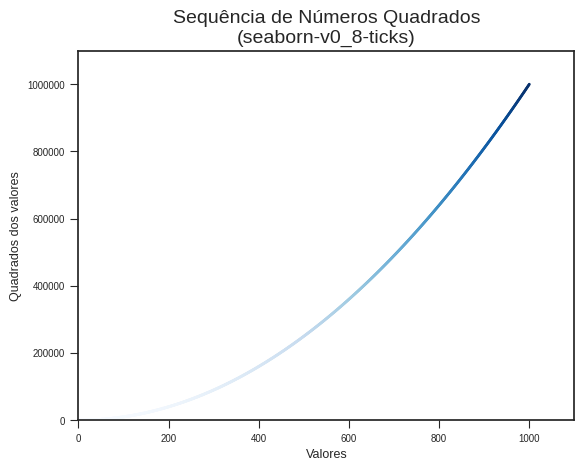

Source code (Python):
import matplotlib.pyplot as plt 
from random import randint as r
#----------------------------------------------------------------
def set_styles():
    """Define o estilo do gáfico"""

    estilos = [
        'Solarize_Light2', '_classic_test_patch', '_mpl-gallery', '_mpl-gallery-nogrid', 'bmh', 'classic', 'dark_background', 'fast', 'fivethirtyeight', 'ggplot', 'grayscale', 'seaborn-v0_8', 'seaborn-v0_8-bright', 'seaborn-v0_8-colorblind', 'seaborn-v0_8-dark', 'seaborn-v0_8-dark-palette', 'seaborn-v0_8-darkgrid', 'seaborn-v0_8-deep', 'seaborn-v0_8-muted', 'seaborn-v0_8-notebook', 'seaborn-v0_8-paper', 'seaborn-v0_8-pastel', 'seaborn-v0_8-poster', 'seaborn-v0_8-talk', 'seaborn-v0_8-ticks', 'seaborn-v0_8-white', 'seaborn-v0_8-whitegrid', 'tableau-colorblind10'
    ]

    estilo_escolhido = estilos[r(0, len(estilos)-1)]
    #print(f"Estilo utilizado: {estilo_escolhido}")
    return estilo_escolhido

#----------------------------------------------------------------

# calculando automaticamente os dados:
x_values = range(1 ,1001) # 1000 registros
y_values = [x**2 for x in x_values] # lista do quadrado de cada valor na lista x_values


# estilizando o gráfico
estilo = set_styles()
plt.style.use(estilo)

# plotando um simples gráfico de linha
fig, ax = plt.subplots()
ax.scatter(
        x_values, 
        y_values,
        #color="red", # passando o argum. color para a cor desejada
        #color=(0, 0.8, 0),# cor verde usando valores entre 0 e 1
        c=y_values, cmap=plt.cm.Blues, #usando o colormap
        s=1
    ) 

# define o titulo do gráfico e os títulso  dos eixos X, Y
ax.set_title(f"Sequência de Números Quadrados\n({estilo})", fontsize=14)
ax.set_xlabel("Valores", fontsize=9) 
ax.set_ylabel("Quadrados dos valores", fontsize=9)

#Define o tamanho dos rotulos de marcação de escala
ax.tick_params(labelsize=7)

# Define o intervalo para cada eixo:
ax.axis([0, 1100, 0, 1_100_000])

# solicitando ao matplotlib que deixe os rótulos em notação simples
ax.ticklabel_format(style="plain")

#salvando o gráfico como uma imagem
plt.savefig("squares_plot_" + estilo + ".png", bbox_inches="tight")

plt.show() # exibindo o grafico na tela
